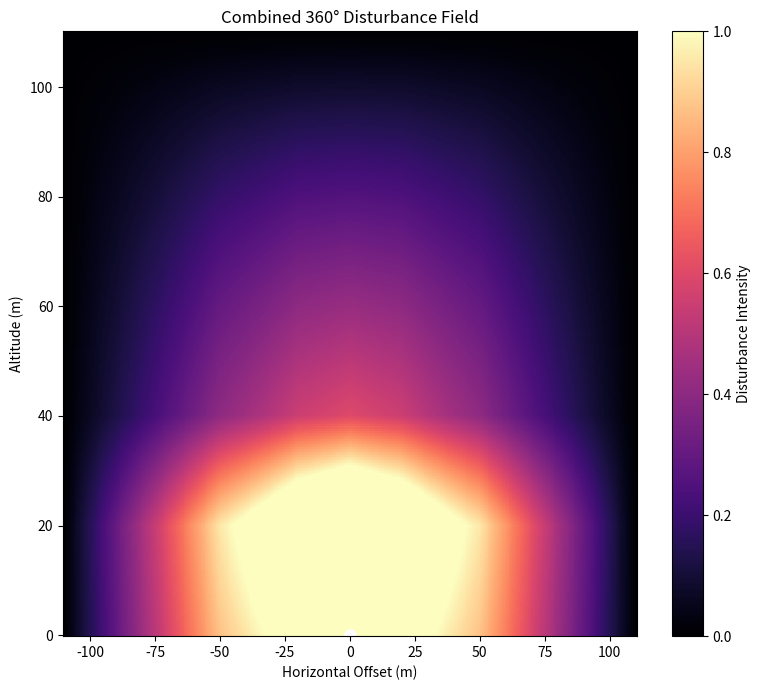

Write Python code to recreate this figure. (Note: this script raises an exception after producing the figure.)
import numpy as np
import matplotlib.pyplot as plt

# Spatial Gain Functions (scalar: one animal–drone pair)
def disturbance_gain(dist_vec, drone_vel_dir, drone_vel_speed, animal_vel_dir, config):
    """
    Combined disturbance for one animal-drone pair.
    """

    g_altitude = np.clip(altitude_gain(dist_vec), 0.0, 1.0)
    g_horizontal = np.clip(horizontal_gain(dist_vec), 0.0, 1.0)

    g_angle = np.clip(angle_gain(dist_vec), 0.0, 1.0)
    g_heading = np.clip(heading_gain(dist_vec, drone_vel_dir), 0.0, 1.0)
    g_speed = np.clip(speed_gain(drone_vel_speed), 0.0, 1.0)
    g_axis = np.clip(animal_axis_gain(dist_vec, animal_vel_dir), 0.0, 1.0)

    base = g_horizontal * g_altitude

    angle_boost = g_angle * config.max_angle_boost
    heading_boost = g_heading * config.max_heading_boost
    speed_boost = g_speed * config.max_speed_boost
    axis_boost = g_axis * config.max_axis_boost

    multiplier = 1 + angle_boost + heading_boost + speed_boost + axis_boost

    D = base * multiplier

    return np.clip(D, 0.0, 1.0)

def altitude_gain(dist_vec):
    _, _, z = dist_vec
    z = abs(z)

    if z <= 20:
        return 1.0
    elif z <= 40:
        return 1.0 - 0.6 * (z - 20) / 20
    elif z <= 110:
        return 0.4 * (1 - (z - 40) / 70)
    return 0.0


def horizontal_gain(dist_vec):
    dx, dy, _ = dist_vec
    d = np.sqrt(dx*dx + dy*dy)

    if d <= 20:
        return 1.0
    elif d <= 50:
        return 1.0 - 0.2 * (d - 20) / 30
    elif d <= 110:
        return 0.8 * (1 - (d - 50) / 60)
    return 0.0

def angle_gain(dist_vec):
    dx, dy, z = dist_vec
    horizontal_dist = np.sqrt(dx * dx + dy * dy)

    theta = np.degrees(np.arctan2(-z, abs(horizontal_dist)))

    if theta <= 20:
        return 0.5 - 0.5 * (theta + 90) / 110
    elif theta <= 60:
        return 0.0
    elif theta <= 90:
        return (theta - 60) / 30
    return 0.0

def heading_gain(dist_vec, drone_vel_dir):
    v = np.asarray(drone_vel_dir, dtype=float)
    d = np.asarray(dist_vec, dtype=float)

    v_norm = np.linalg.norm(v)
    d_norm = np.linalg.norm(d)

    if v_norm < 1e-8 or d_norm < 1e-8:
        return 0.0

    cos_theta = np.dot(v, d) / (v_norm * d_norm)
    cos_theta = np.clip(cos_theta, -1.0, 1.0)

    return max(0.0, cos_theta)

def animal_axis_gain(dist_vec, animal_vel_dir):
    d = dist_vec
    a = animal_vel_dir

    # horizontal plane only
    d_xy = d[:2]
    a_xy = a[:2]

    d_norm = np.linalg.norm(d_xy)
    a_norm = np.linalg.norm(a_xy)

    if d_norm < 1e-8 or a_norm < 1e-8:
        return 0.0

    d_u = d_xy / d_norm
    a_u = a_xy / a_norm

    # abs -> front and back both high, side low
    cos_phi = np.clip(np.dot(d_u, a_u), -1.0, 1.0)
    return abs(cos_phi)

def speed_gain(drone_vel_speed, v_min=2, v_max=8):
    if drone_vel_speed <= v_min:
        g = 0
    else:
        g = min(drone_vel_speed - v_min / (v_max - v_min), 1)
    return g

# Visualization helpers (grid evaluation)
def evaluate_on_grid(func, X, Y):
    """Evaluate scalar gain function over a meshgrid."""
    Z = np.zeros_like(X, dtype=float)

    for i in range(X.shape[0]):
        for j in range(X.shape[1]):
            dist_vec = (X[i, j], 0.0, Y[i, j])
            Z[i, j] = func(dist_vec)

    return Z


# Main Visualization
if __name__ == "__main__":

    # Spatial grid
    X, Y = np.meshgrid(
        np.linspace(-110, 110, 300),
        np.linspace(0, 110, 300)
    )

    # Evaluate components
    ALT = evaluate_on_grid(altitude_gain, X, Y)
    HOR = evaluate_on_grid(horizontal_gain, X, Y)
    ANG = evaluate_on_grid(angle_gain, X, Y)

    base = ALT * HOR
    max_angle_boost = 1


    multiplier = 1 + ANG * max_angle_boost

    D = base * multiplier

    COMBINED = np.clip(D, 0.0, 1.0)

    # FIGURE 1 — Combined disturbance
    fig1, ax = plt.subplots(figsize=(8, 7))

    im = ax.pcolormesh(X, Y, COMBINED, cmap="magma", shading="auto")
    ax.set_title("Combined 360° Disturbance Field")
    ax.set_xlabel("Horizontal Offset (m)")
    ax.set_ylabel("Altitude (m)")
    ax.plot(0, 0, "wo", markersize=8)

    fig1.colorbar(im, ax=ax, label="Disturbance Intensity")
    plt.tight_layout()
    plt.savefig("figures/disturbance_combined.png", dpi=300)


    # FIGURE 2 — Individual components
    fig2, axs = plt.subplots(1, 3, figsize=(18, 5))

    components = [
        (ALT, "Altitude Component", "Blues"),
        (HOR, "Horizontal Component", "Greens"),
        (ANG, "Angle Component", "Reds"),
    ]

    for ax, (Z, title, cmap) in zip(axs, components):
        im = ax.pcolormesh(X, Y, Z, cmap=cmap, shading="auto")
        ax.set_title(title)
        ax.set_xlabel("Horizontal Offset (m)")
        ax.set_ylabel("Altitude (m)")
        ax.plot(0, 0, "wo", markersize=6)
        fig2.colorbar(im, ax=ax)

    plt.tight_layout()
    plt.savefig("figures/disturbance_components.png", dpi=300)

    plt.show()
